Labelled photos from "faultsdataset", an image-classification folder in punith82/SolarPanelFaultDetection. The possible labels are: bird dropping, dusty, hotspot, normal, physical damage.

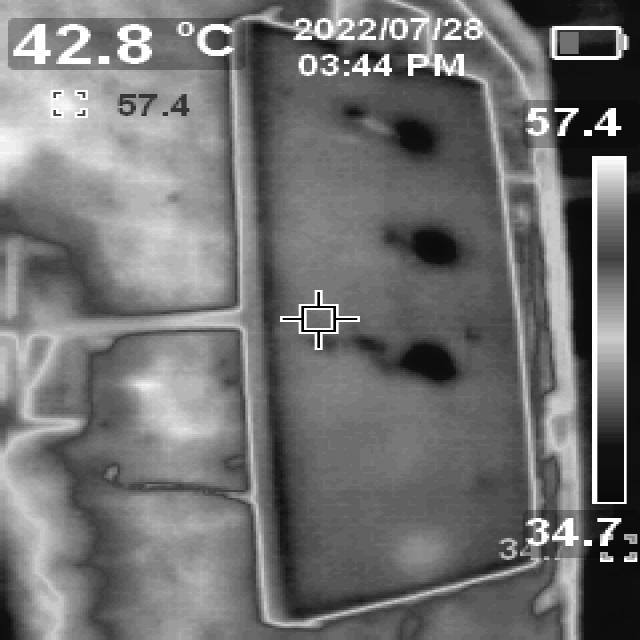
Label: hotspot

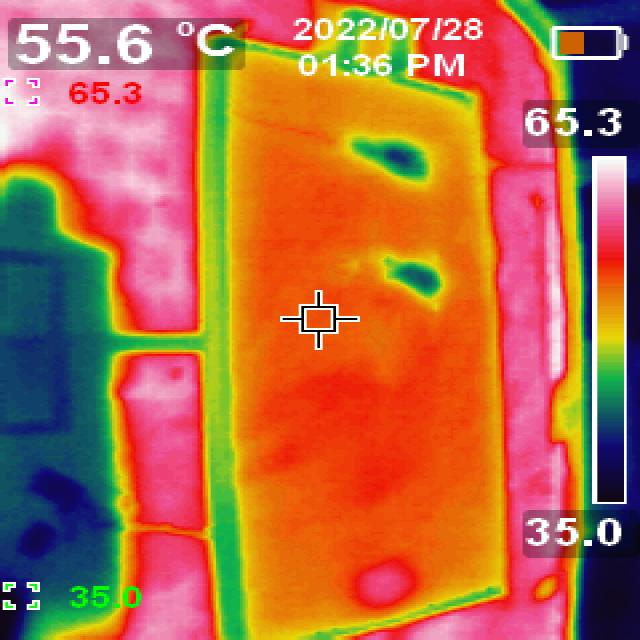
Label: hotspot

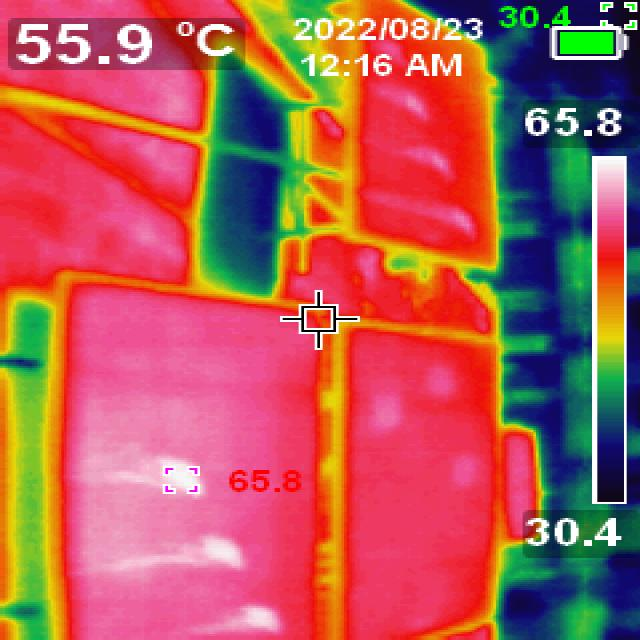
Label: hotspot

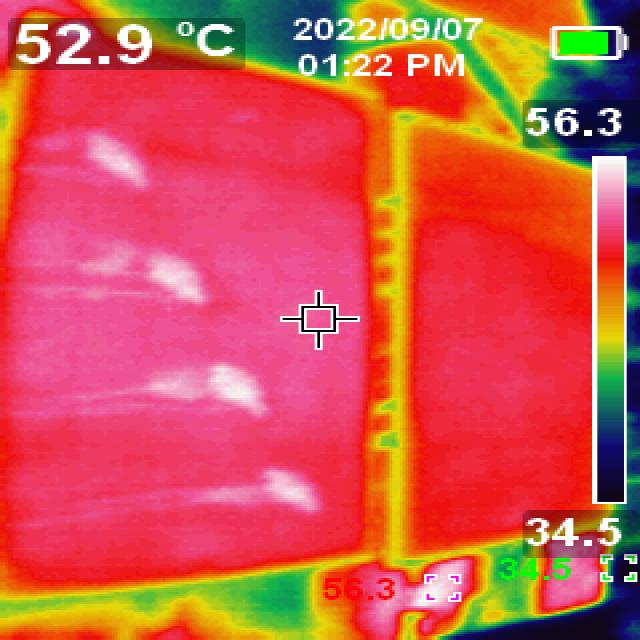
Label: hotspot

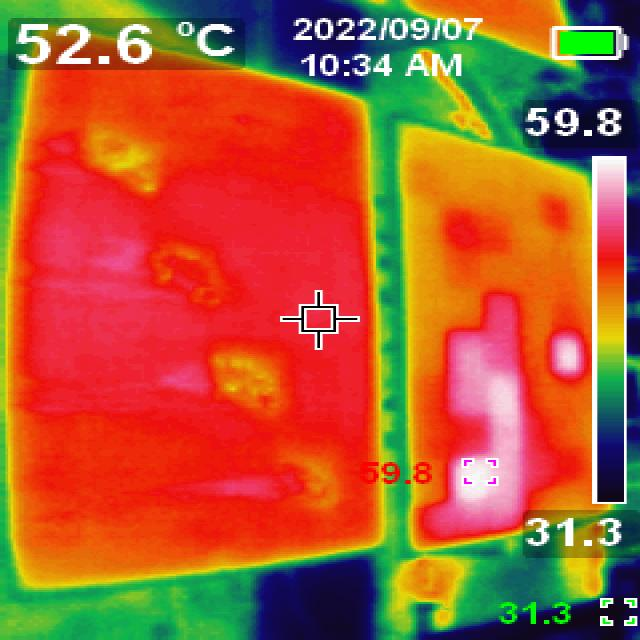
Label: hotspot

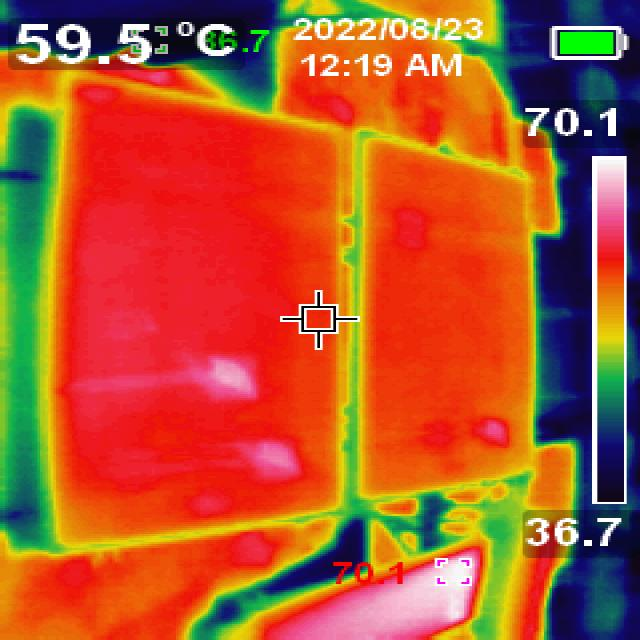
Label: hotspot
